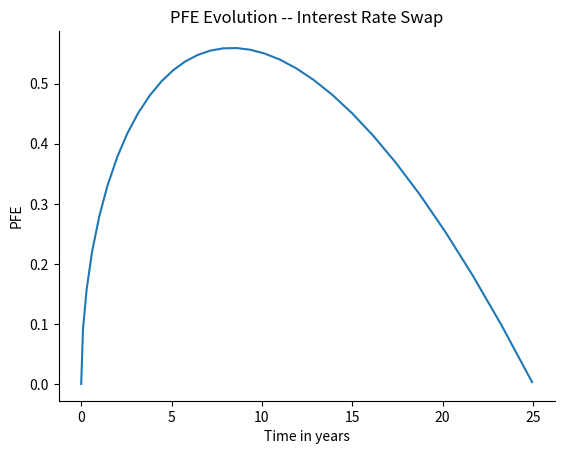

The script that saved this image:
# B2_Ch10_4.py

###############
# [redacted]
# [redacted]
# Book 2  |  Financial Risk Management with Python
# Published and copyrighted by Tsinghua University Press
# Beijing, China, 2021
###############

import numpy as np
import matplotlib.pyplot as plt
from scipy.stats import norm

# parameters
interest_rate_vol = 0.005
confidence_level = 0.99
T = 25.0

# calcualte pfe
t = np.arange(0.0, T, 0.05)
irs_pfe = interest_rate_vol*np.sqrt(t)*(T-t)*norm.ppf(confidence_level)

# plot
plt.style.use('fast')
plt.plot(t, irs_pfe)
plt.xlabel("Time in years")
plt.ylabel("PFE")
plt.title("PFE Evolution -- Interest Rate Swap")
plt.gca().spines['right'].set_visible(False)
plt.gca().spines['top'].set_visible(False)
plt.gca().yaxis.set_ticks_position('left')
plt.gca().xaxis.set_ticks_position('bottom')
